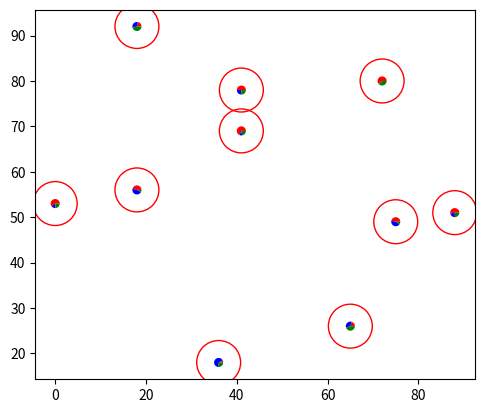

This figure's Python source:
# Show scatter plot of pie charts of precinct data

# TODO remove pandas use

# To access data file: data_file_path = os.path.join(os.path.dirname(__file__), 'data/FILE.csv')
# per https://pynsist.readthedocs.io/en/latest/faq.html#building-on-other-platforms

import matplotlib.pyplot as plt
import pandas as pd
import random

def rand(): #simulate some random data
    return [random.randint(0,100) for _ in range(10)]

# from https://stackoverflow.com/questions/66512564/matplotlib-pie-charts-as-scatter-plot#:~:text=def%20plot_pie%28x
# %2C%20ax%2C,%29%20ax.set_frame_on%28True%29
def plot_pie(x, ax):
    ax.pie(x[['a', 'b', 'c']], center=(x['lat'], x['lon']), radius=1, colors=['r', 'b', 'g'],
           wedgeprops={'clip_on': True}, frame=True)

def scatter_pie_plots():
    # my data is stored in a similar styled dataframe that I read from a csv and the data is static
    sim_data = pd.DataFrame({'a':rand(),'b':rand(),'c':rand(), 'lat':rand(),'lon':rand()})

    fig, ax = plt.subplots()
    plt.scatter(x=sim_data['lat'], y=sim_data['lon'], s=1000, facecolor='none',edgecolors='r')
    y_init = ax.get_ylim()
    x_init = ax.get_xlim()

    sim_data.apply(lambda x : plot_pie(x,ax), axis=1)
    ax.set_ylim(y_init)
    ax.set_xlim(x_init)
    plt.show()

# Press the green button in the gutter to run the script.
if __name__ == '__main__':
    print('Run spie.py')
    scatter_pie_plots()
